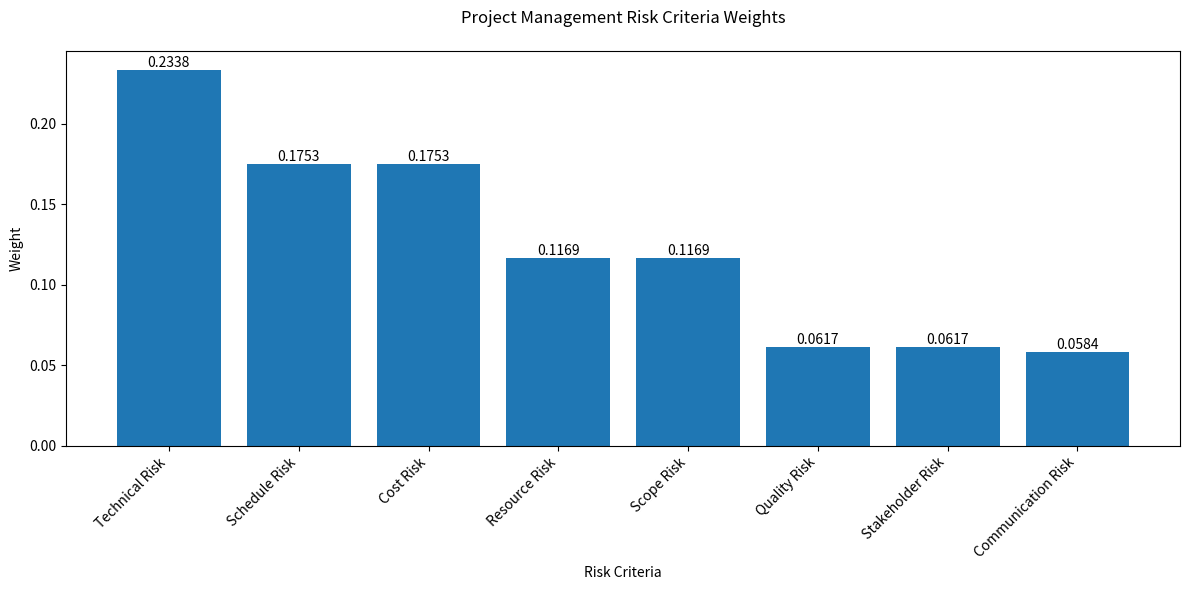
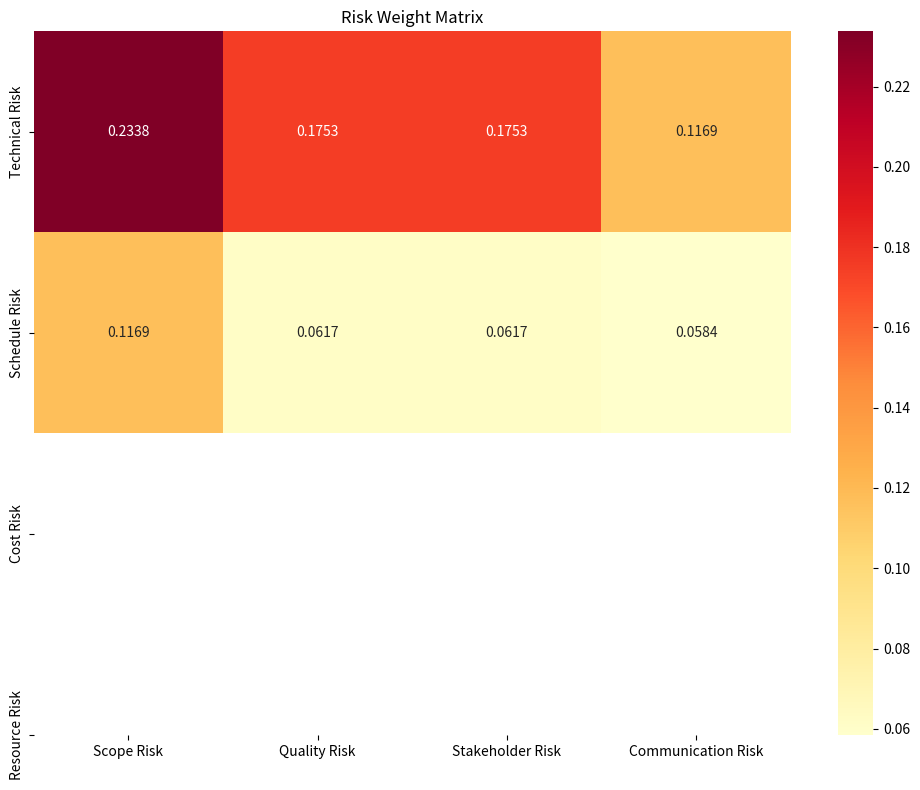

The script that saved these images, in order:
import numpy as np
import pandas as pd
import matplotlib.pyplot as plt
import seaborn as sns
from typing import List, Tuple, Dict, Union

class ProjectRiskFuzzyBWM:
    """
    Fuzzy BWM implementation for Project Management Risk Assessment
    """
    def __init__(self):
        self.fuzzy_scale = {
            'EI': (1, 1, 1),        # Equal Importance
            'WMI': (2/3, 1, 3/2),   # Weakly More Important
            'SMI': (3/2, 2, 5/2),   # Strongly More Important
            'VSMI': (5/2, 3, 7/2),  # Very Strongly More Important
            'AMI': (7/2, 4, 9/2)    # Absolutely More Important
        }
        
        self.criteria = None
        self.n_criteria = None
        self.best_criterion = None
        self.worst_criterion = None
        self.results = {}
        
    def set_problem(self, criteria: List[str], best: str, worst: str) -> None:
        """Set up the risk assessment problem"""
        if not criteria or len(criteria) < 2:
            raise ValueError("At least two risk criteria are required")
        if len(set(criteria)) != len(criteria):
            raise ValueError("Risk criteria names must be unique")
        if best not in criteria or worst not in criteria:
            raise ValueError("Best and worst criteria must be in the criteria list")
            
        self.criteria = criteria
        self.n_criteria = len(criteria)
        self.best_criterion = best
        self.worst_criterion = worst
        
    def defuzzify(self, fuzzy_number: Tuple[float, float, float]) -> float:
        """Convert triangular fuzzy number to crisp number"""
        return sum(fuzzy_number) / 3
        
    def calculate_weights(self, best_to_others: List[str], others_to_worst: List[str]) -> Dict:
        """Calculate risk criteria weights"""
        # Convert preferences to fuzzy numbers
        bo_fuzzy = [self.fuzzy_scale[x] for x in best_to_others]
        ow_fuzzy = [self.fuzzy_scale[x] for x in others_to_worst]
        
        # Defuzzify
        bo_crisp = [self.defuzzify(x) for x in bo_fuzzy]
        ow_crisp = [self.defuzzify(x) for x in ow_fuzzy]
        
        # Initialize weights
        weights = np.ones(self.n_criteria) / self.n_criteria
        best_idx = self.criteria.index(self.best_criterion)
        worst_idx = self.criteria.index(self.worst_criterion)
        
        # Iterative weight calculation
        for _ in range(1000):
            prev_weights = weights.copy()
            
            # Update weights
            for i in range(self.n_criteria):
                if i != best_idx:
                    weights[i] = weights[best_idx] / bo_crisp[i]
                if i != worst_idx:
                    weights[i] = ow_crisp[i] * weights[worst_idx]
            
            # Normalize
            weights = weights / np.sum(weights)
            
            # Check convergence
            if np.all(np.abs(weights - prev_weights) < 1e-6):
                break
                
        self.results = {'weights': weights}
        return self.results
    
    def visualize_results(self, save_path: str = None):
        """Visualize risk assessment results"""
        if not self.results:
            raise ValueError("Weights haven't been calculated yet")
        
        # Create figure
        plt.figure(figsize=(12, 6))
        
        # Create bar plot
        bars = plt.bar(self.criteria, self.results['weights'])
        
        # Customize plot
        plt.title('Project Management Risk Criteria Weights', pad=20)
        plt.xlabel('Risk Criteria')
        plt.ylabel('Weight')
        plt.xticks(rotation=45, ha='right')
        
        # Add value labels
        for bar in bars:
            height = bar.get_height()
            plt.text(bar.get_x() + bar.get_width()/2., height,
                    f'{height:.4f}',
                    ha='center', va='bottom')
        
        plt.tight_layout()
        
        if save_path:
            plt.savefig(save_path)
        plt.show()

def run_project_risk_assessment():
    """
    Run a complete project risk assessment example
    """
    # Initialize
    risk_assessment = ProjectRiskFuzzyBWM()
    
    # Define risk criteria
    risk_criteria = [
        'Technical Risk',          # TR: Risks related to technology and technical requirements
        'Schedule Risk',           # SR: Risks affecting project timeline
        'Cost Risk',               # CR: Risks affecting project budget
        'Resource Risk',           # RR: Risks related to human and material resources
        'Scope Risk',              # ScR: Risks related to project scope changes
        'Quality Risk',            # QR: Risks affecting deliverable quality
        'Stakeholder Risk',        # StR: Risks related to stakeholder management
        'Communication Risk'       # ComR: Risks in project communication
    ]
    
    # Set best and worst criteria based on expert judgment
    best_criterion = 'Technical Risk'  # Most important risk to consider
    worst_criterion = 'Communication Risk'  # Least important risk to consider
    
    # Set up the problem
    risk_assessment.set_problem(risk_criteria, best_criterion, worst_criterion)
    
    # Define best-to-others preferences
    # Technical Risk compared to others
    best_to_others = [
        'EI',    # Technical Risk to Technical Risk
        'WMI',   # Technical Risk to Schedule Risk
        'SMI',   # Technical Risk to Cost Risk
        'VSMI',  # Technical Risk to Resource Risk
        'SMI',   # Technical Risk to Scope Risk
        'WMI',   # Technical Risk to Quality Risk
        'VSMI',  # Technical Risk to Stakeholder Risk
        'AMI'    # Technical Risk to Communication Risk
    ]
    
    # Others-to-worst preferences
    # Other risks compared to Communication Risk
    others_to_worst = [
        'AMI',   # Technical Risk to Communication Risk
        'VSMI',  # Schedule Risk to Communication Risk
        'VSMI',  # Cost Risk to Communication Risk
        'SMI',   # Resource Risk to Communication Risk
        'SMI',   # Scope Risk to Communication Risk
        'WMI',   # Quality Risk to Communication Risk
        'WMI',   # Stakeholder Risk to Communication Risk
        'EI'     # Communication Risk to Communication Risk
    ]
    
    # Calculate weights
    results = risk_assessment.calculate_weights(best_to_others, others_to_worst)
    
    # Print detailed results
    print("\nProject Management Risk Assessment Results")
    print("=" * 50)
    print("\nRisk Criteria Weights:")
    print("-" * 30)
    
    # Create a formatted results table
    results_df = pd.DataFrame({
        'Risk Criterion': risk_criteria,
        'Weight': results['weights'],
        'Percentage': results['weights'] * 100
    })
    
    # Sort by weight in descending order
    results_df = results_df.sort_values('Weight', ascending=False)
    
    # Print formatted results
    print(results_df.to_string(float_format=lambda x: '{:.4f}'.format(x)))
    
    # Print risk priority levels
    print("\nRisk Priority Levels:")
    print("-" * 30)
    
    # Define priority levels
    def get_priority_level(weight):
        if weight >= 0.20: return "Very High"
        elif weight >= 0.15: return "High"
        elif weight >= 0.10: return "Medium"
        elif weight >= 0.05: return "Low"
        else: return "Very Low"
    
    results_df['Priority Level'] = results_df['Weight'].apply(get_priority_level)
    print(results_df[['Risk Criterion', 'Priority Level']])
    
    # Visualize results
    risk_assessment.visualize_results()
    
    # Additional visualization: Risk Matrix
    plt.figure(figsize=(10, 8))
    sns.heatmap(
        np.array(results['weights']).reshape((2, 4)),
        annot=True,
        fmt='.4f',
        cmap='YlOrRd',
        xticklabels=risk_criteria[4:],
        yticklabels=risk_criteria[:4]
    )
    plt.title('Risk Weight Matrix')
    plt.tight_layout()
    plt.show()

if __name__ == "__main__":
    run_project_risk_assessment()